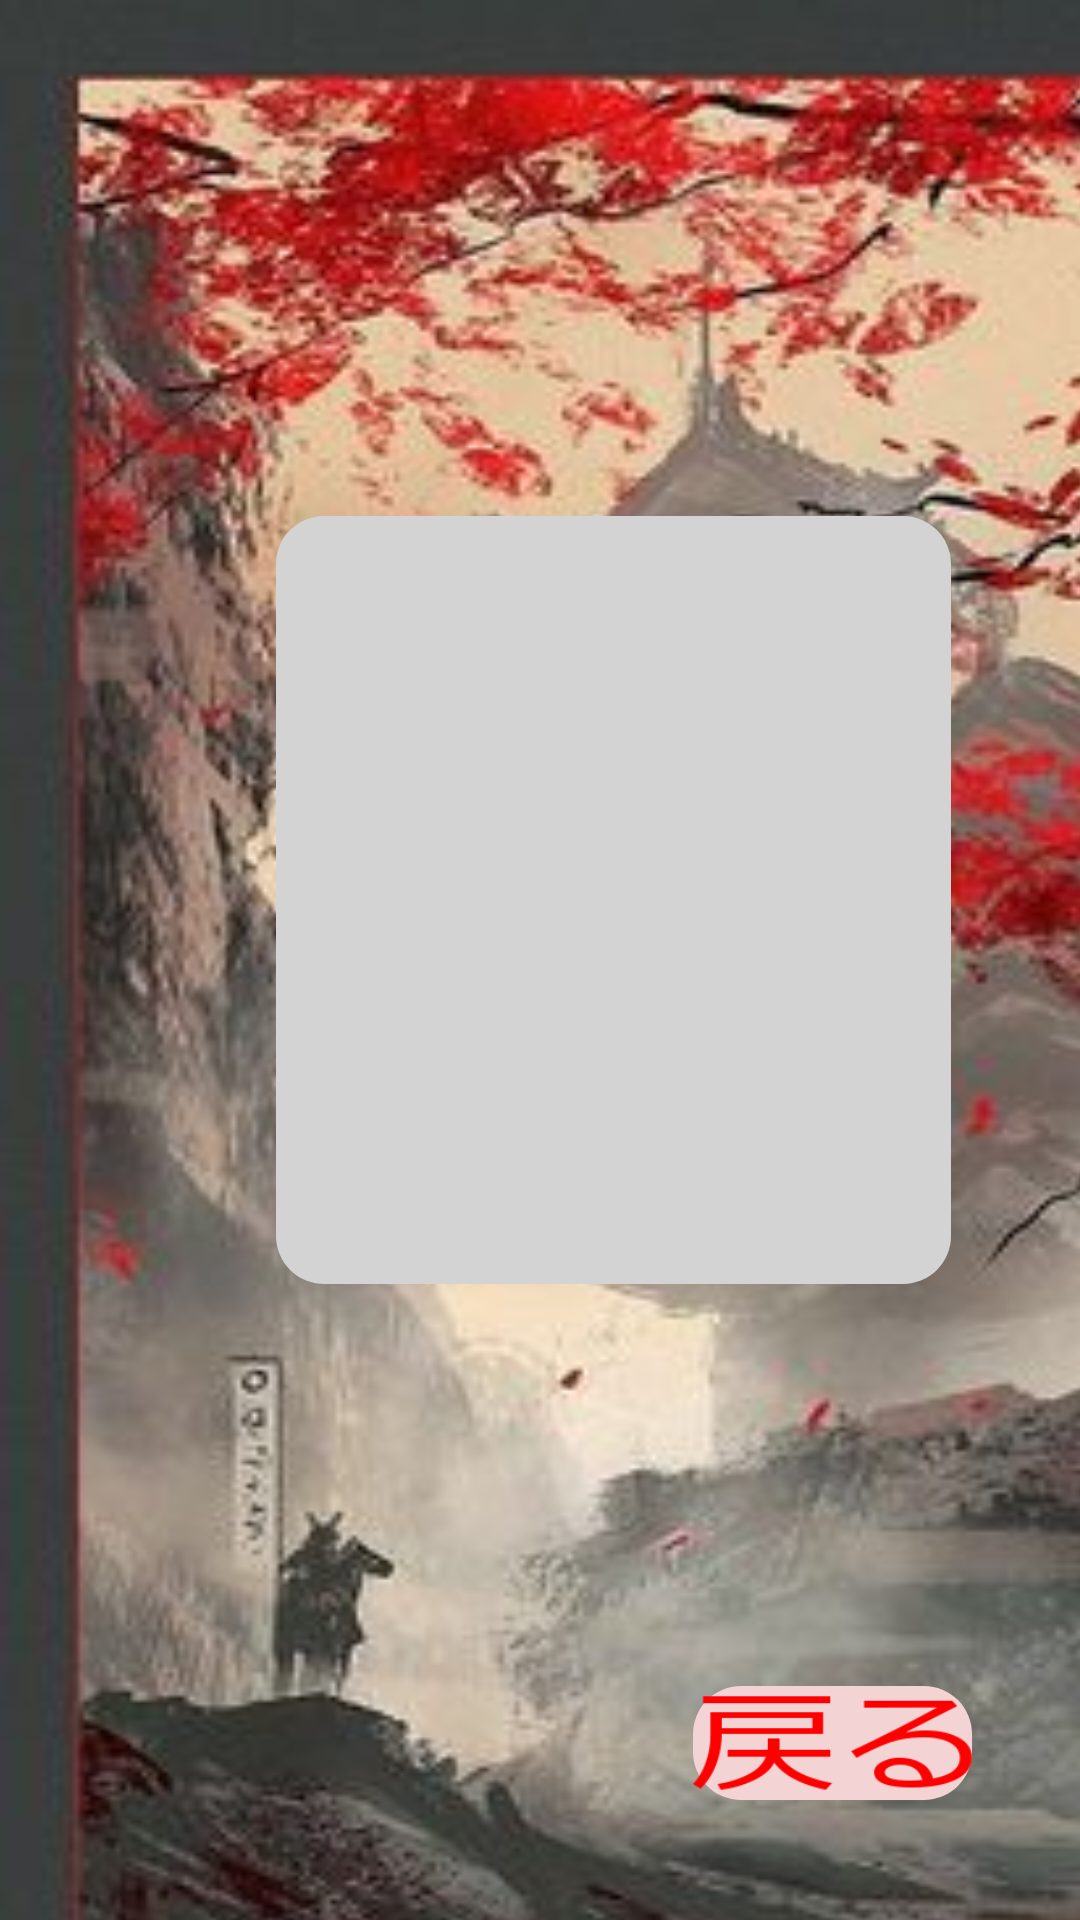

Here is an Android app screen rendered from its layout file. Give the layout XML and the strings, colors and styles it references.
<!-- AndroidManifest.xml: application theme Theme.MyApplication -->
<!-- res/layout/dz431.xml -->
<?xml version="1.0" encoding="utf-8"?>
<androidx.constraintlayout.widget.ConstraintLayout xmlns:android="http://schemas.android.com/apk/res/android"
    xmlns:app="http://schemas.android.com/apk/res-auto"
    xmlns:tools="http://schemas.android.com/tools"
    android:layout_width="match_parent"
    android:layout_height="match_parent"
    tools:context=".dz4_3_1">

    <ImageView
        android:id="@+id/dz431fon"
        android:layout_width="413dp"
        android:layout_height="734dp"
        android:scaleType="fitXY"
        app:srcCompat="@drawable/dz43fon"
        tools:layout_editor_absoluteX="0dp"
        tools:layout_editor_absoluteY="0dp" />

    <ImageButton
        android:id="@+id/back431"
        android:layout_width="93dp"
        android:layout_height="38dp"
        android:layout_marginEnd="36dp"
        android:layout_marginBottom="40dp"
        android:background="@drawable/shape_43"
        android:scaleType="fitXY"
        app:layout_constraintBottom_toBottomOf="parent"
        app:layout_constraintEnd_toEndOf="parent"
        app:srcCompat="@drawable/back43" />

    <androidx.recyclerview.widget.RecyclerView
        android:id="@+id/rv431"
        android:layout_width="225dp"
        android:layout_height="256dp"
        android:layout_marginStart="92dp"
        android:layout_marginTop="172dp"
        android:background="@drawable/shape_431"
        app:layout_constraintStart_toStartOf="parent"
        app:layout_constraintTop_toTopOf="parent" />


</androidx.constraintlayout.widget.ConstraintLayout>
<!-- resources referenced by this layout -->
<resources>
  <!-- drawable back43: png bitmap (drawable, 3631 bytes) -->
  <!-- drawable dz43fon: jpg bitmap (drawable, 28191 bytes) -->
  <!-- drawable shape_43 (drawable) -->
  <?xml version="1.0" encoding="utf-8"?>
  <selector xmlns:android="http://schemas.android.com/apk/res/android">
      <item> 
          <shape android:shape="rectangle"> 
              <solid android:color="#f3D3D3"/> 
              <corners android:radius="16dp"/> 
          </shape>
      </item>
  </selector>
  <!-- drawable shape_431 (drawable) -->
  <?xml version="1.0" encoding="utf-8"?>
  <selector xmlns:android="http://schemas.android.com/apk/res/android">
      <item> 
          <shape android:shape="rectangle"> 
              <solid android:color="#D3D3D3"/> 
              <corners android:radius="16dp"/> 
          </shape>
      </item>
  </selector>
  <style name="Theme.MyApplication" parent="Theme.MaterialComponents.DayNight.DarkActionBar">
          
          <item name="colorPrimary">@color/purple_500</item>
          <item name="colorPrimaryVariant">@color/purple_700</item>
          <item name="colorOnPrimary">@color/white</item>
          
          <item name="colorSecondary">@color/teal_200</item>
          <item name="colorSecondaryVariant">@color/teal_700</item>
          <item name="colorOnSecondary">@color/black</item>
          
          <item name="android:statusBarColor">?attr/colorPrimaryVariant</item>
          
      </style>
  <color name="purple_500">#FF6200EE</color>
  <color name="purple_700">#FF3700B3</color>
  <color name="white">#FFFFFFFF</color>
  <color name="teal_200">#FF03DAC5</color>
  <color name="teal_700">#FF018786</color>
  <color name="black">#FF000000</color>
</resources>
